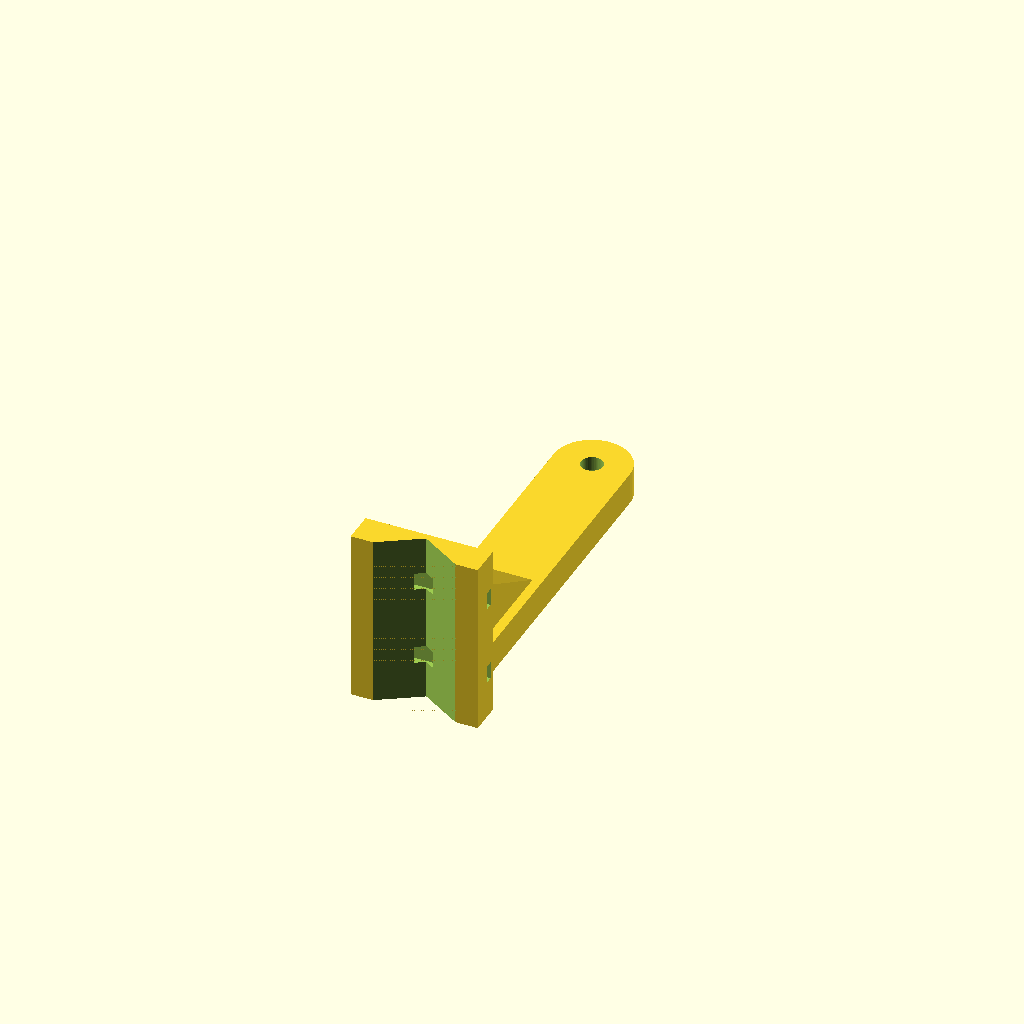
Cell 1: rendered with the file's own defaults.
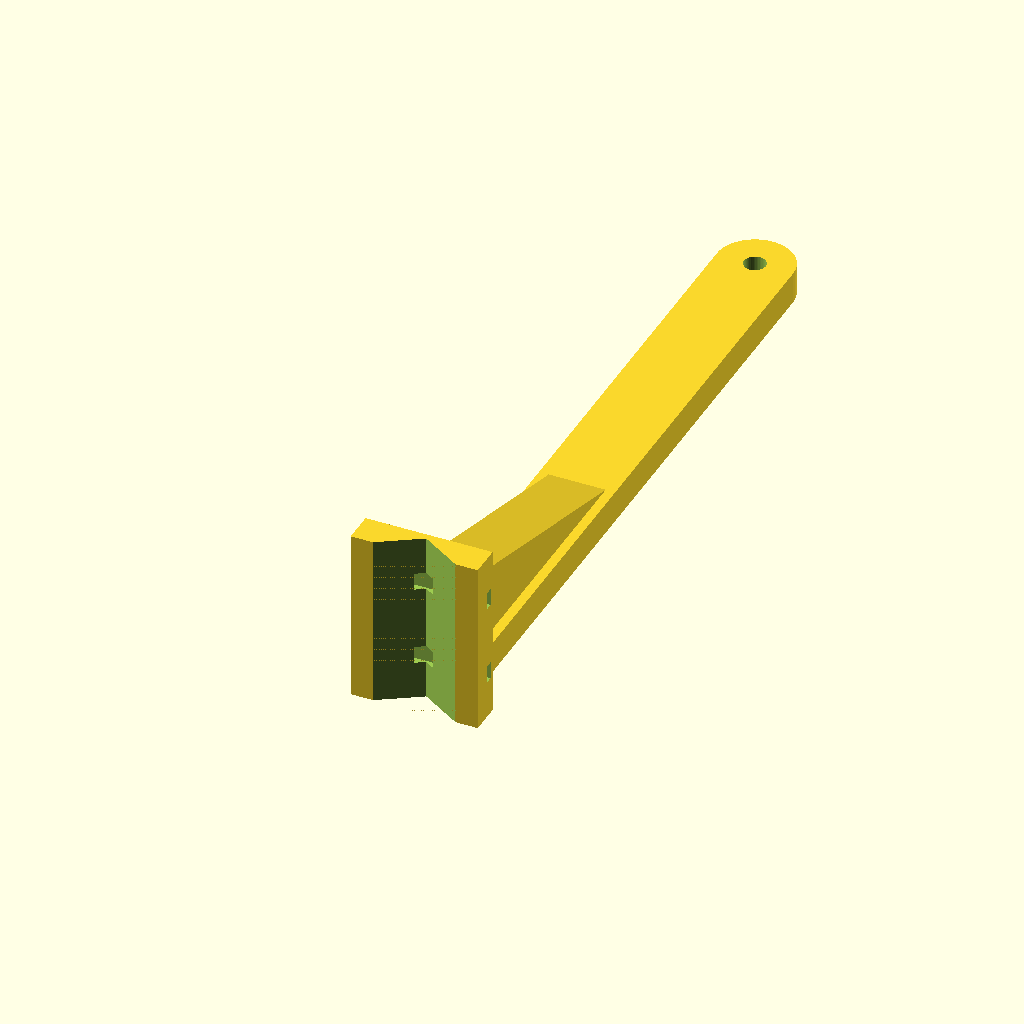
Cell 2 — arm_len set to 220, the other parameters unchanged.
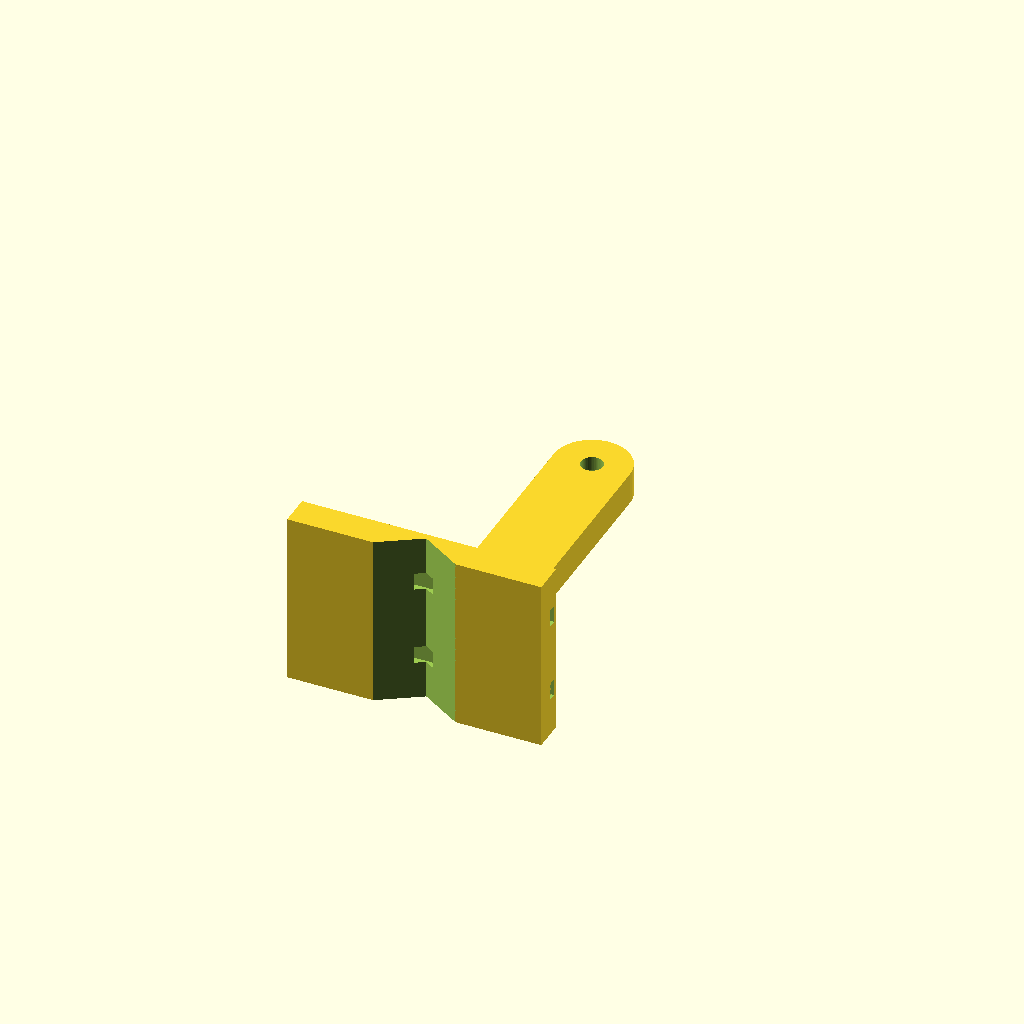
Cell 3: mount_w = 80 (everything else at default).
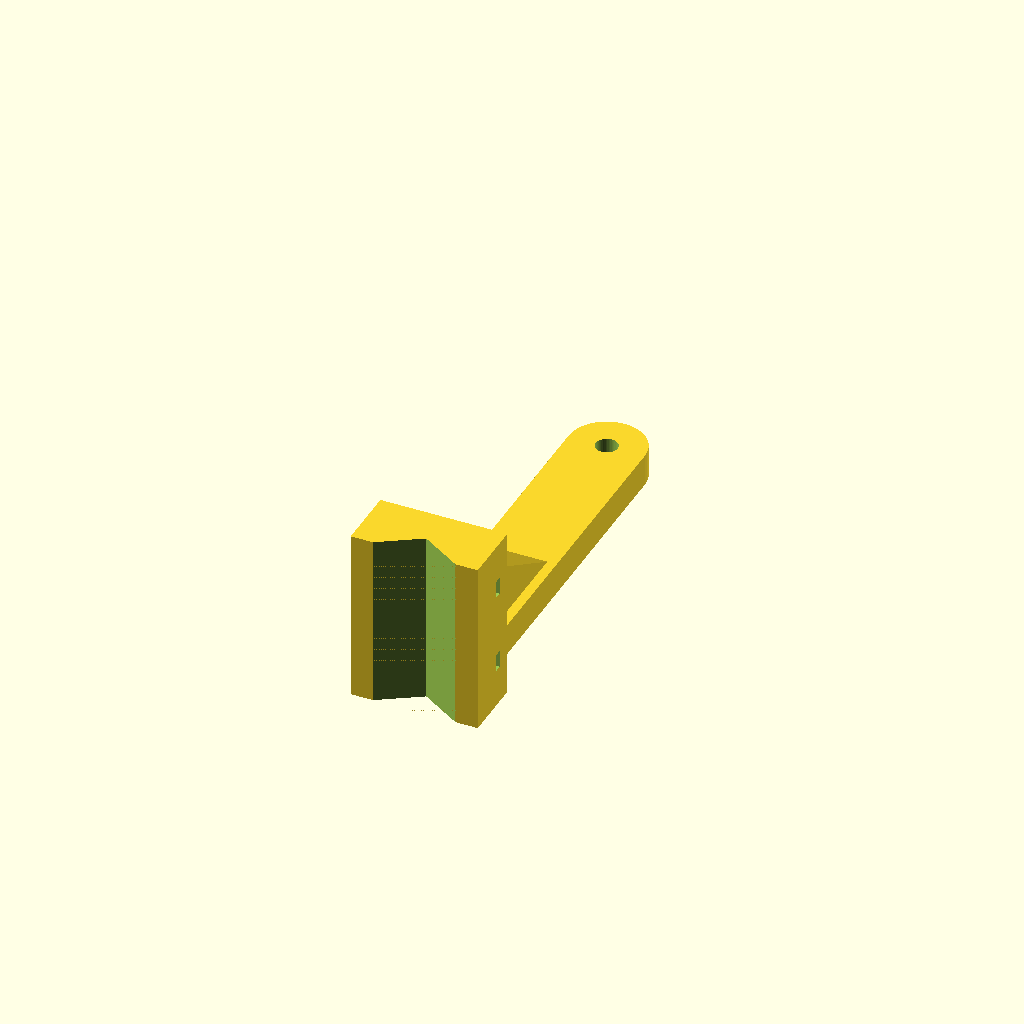
Cell 4 — mount_t set to 20, the other parameters unchanged.
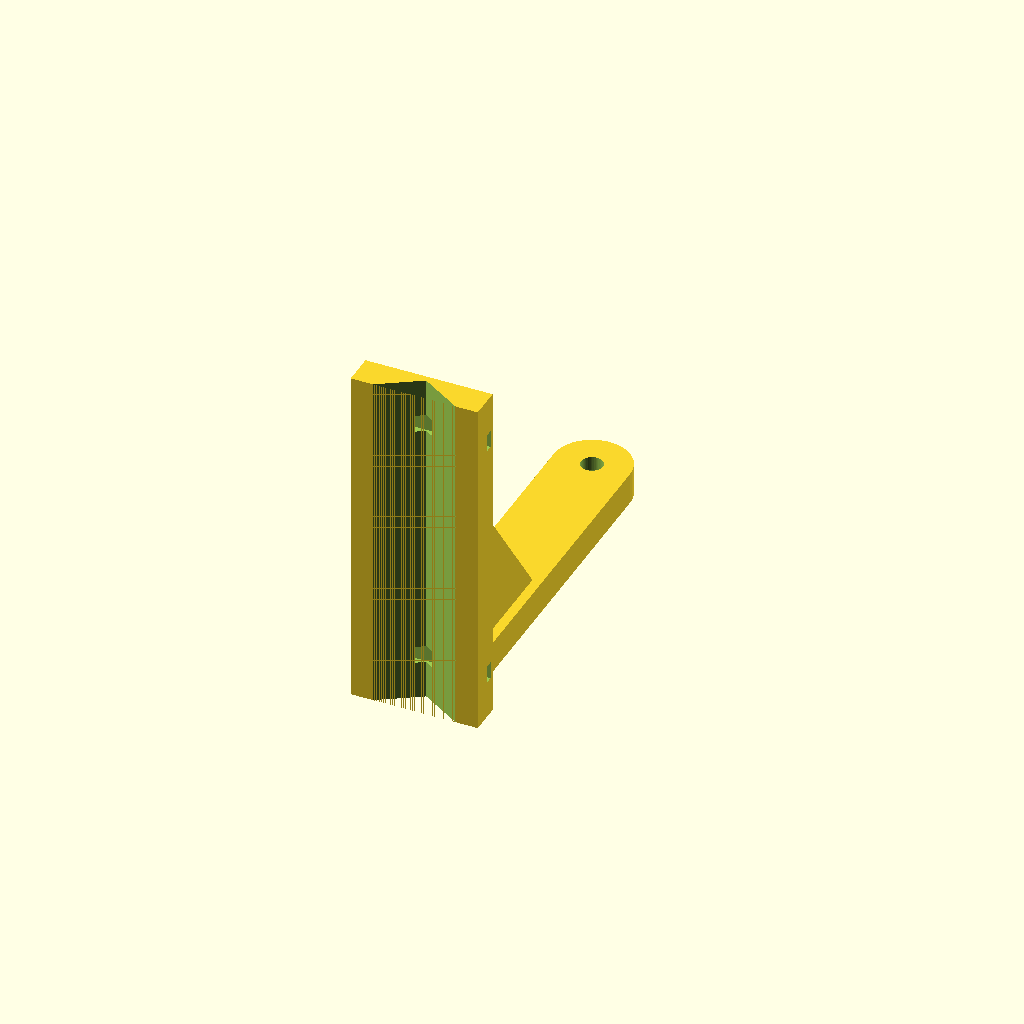
Cell 5: the same model with mount_h = 110.
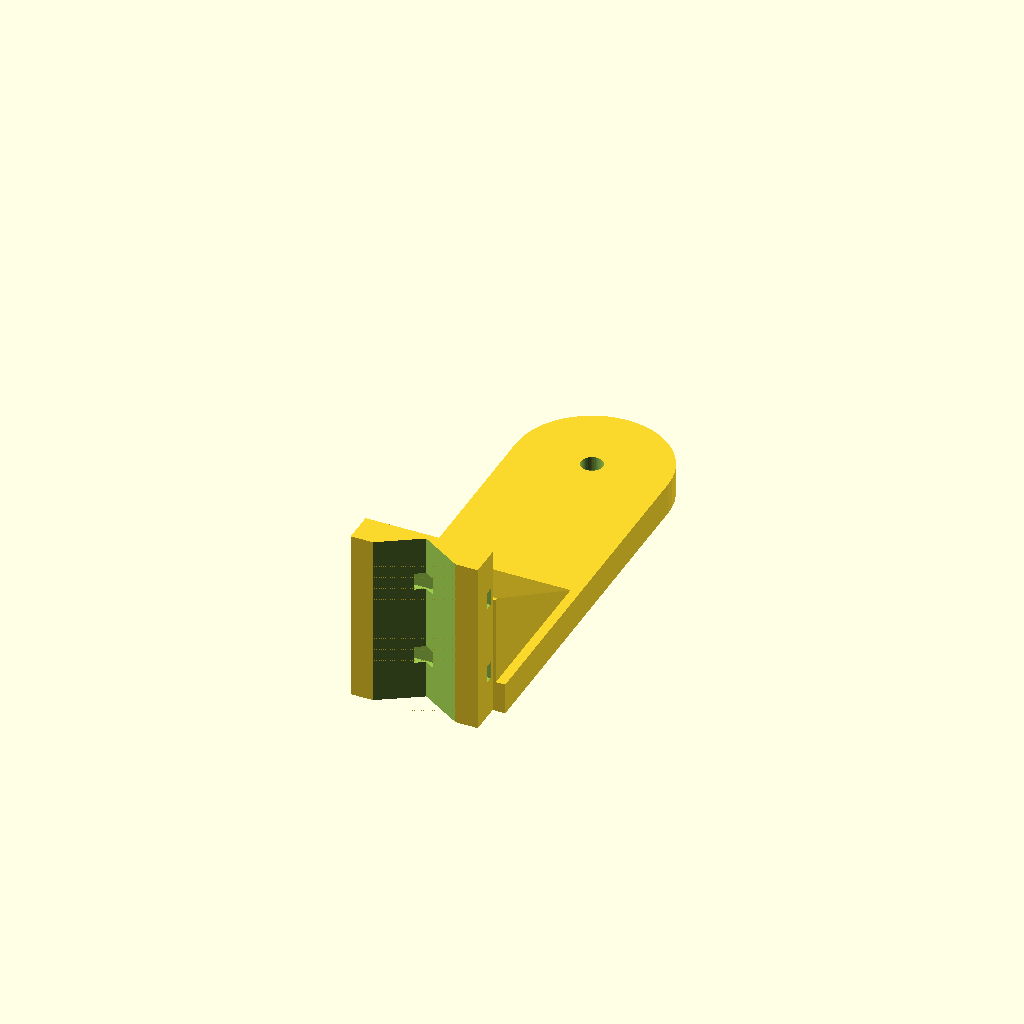
Cell 6: arm_w = 48 (everything else at default).
One fixed orthographic camera (rotation 55°, 0°, 25°; colour scheme Cornfield) for every cell.
Source of the model, public/maker/timelapse-arm.scad:
// Growing Minds · Timelapse arm
// Zip-ties to a tower column (any diameter) and holds a phone at the same
// spot every week, so the photo journal's timelapse doesn't jump around.
//
// It works like the top of a tripod: a 1/4"-20 bolt points UP from the
// end of the arm. Screw on any phone tripod clamp (the clamp's bottom
// tripod hole), stand the phone up, and turn it to face the slot.
//
// Hardware: 2 zip ties (up to 5 mm wide), one 1/4"-20 bolt about 1/2"
// long, one 1/4"-20 hex nut (drops into the pocket under the arm).
// Print exactly as modeled (arm flat on the bed, plate standing up).
// PETG or PLA, 4 walls, 40% infill, no supports.

arm_len   = 110;  // tower-to-phone distance (mm); 100-140 frames one slot
mount_w   = 40;   // plate width
mount_t   = 10;   // plate thickness
mount_h   = 55;   // plate height
arm_w     = 24;
arm_t     = 10;
groove    = 26;   // V-groove that self-centers on the round column
tie_w     = 5.5;
tie_t     = 2.4;
bolt_d    = 6.8;  // 1/4" clearance
nut_af    = 11.4; // 7/16" nut across flats + clearance
nut_depth = 5.5;
$fn = 48;

module plate() {
  difference() {
    translate([-mount_w / 2, 0, 0]) cube([mount_w, mount_t, mount_h]);
    // vertical V-groove on the face that touches the column
    translate([0, 0, -1]) linear_extrude(mount_h + 2)
      polygon([[-groove / 2, -0.01], [groove / 2, -0.01], [0, groove / 3.2]]);
    // zip-tie slots straight through the plate
    for (z = [12, mount_h - 12 - tie_w])
      translate([-mount_w / 2 - 1, mount_t * 0.62, z]) cube([mount_w + 2, tie_t, tie_w]);
  }
}

module arm() {
  difference() {
    union() {
      hull() {
        translate([-arm_w / 2, mount_t - 0.01, 0]) cube([arm_w, 1, arm_t]);
        translate([0, mount_t + arm_len, 0]) cylinder(d = arm_w, h = arm_t);
      }
      // gusset between plate and arm
      hull() {
        translate([-arm_w / 2 + 3, mount_t - 0.01, 0]) cube([arm_w - 6, 1, mount_h * 0.7]);
        translate([-arm_w / 2 + 3, mount_t + arm_len * 0.45, 0]) cube([arm_w - 6, 1, arm_t]);
      }
    }
    translate([0, mount_t + arm_len, -1]) cylinder(d = bolt_d, h = arm_t + 2);
    translate([0, mount_t + arm_len, -0.01]) cylinder(d = nut_af / cos(30), h = nut_depth, $fn = 6);
  }
}

plate();
arm();
Parameter table extracted from the source (name, type, default, range or options):
arm_len: number, default 110
mount_w: number, default 40
mount_t: number, default 10
mount_h: number, default 55
arm_w: number, default 24
arm_t: number, default 10
groove: number, default 26
tie_w: number, default 5.5
tie_t: number, default 2.4
bolt_d: number, default 6.8
nut_af: number, default 11.4
nut_depth: number, default 5.5
